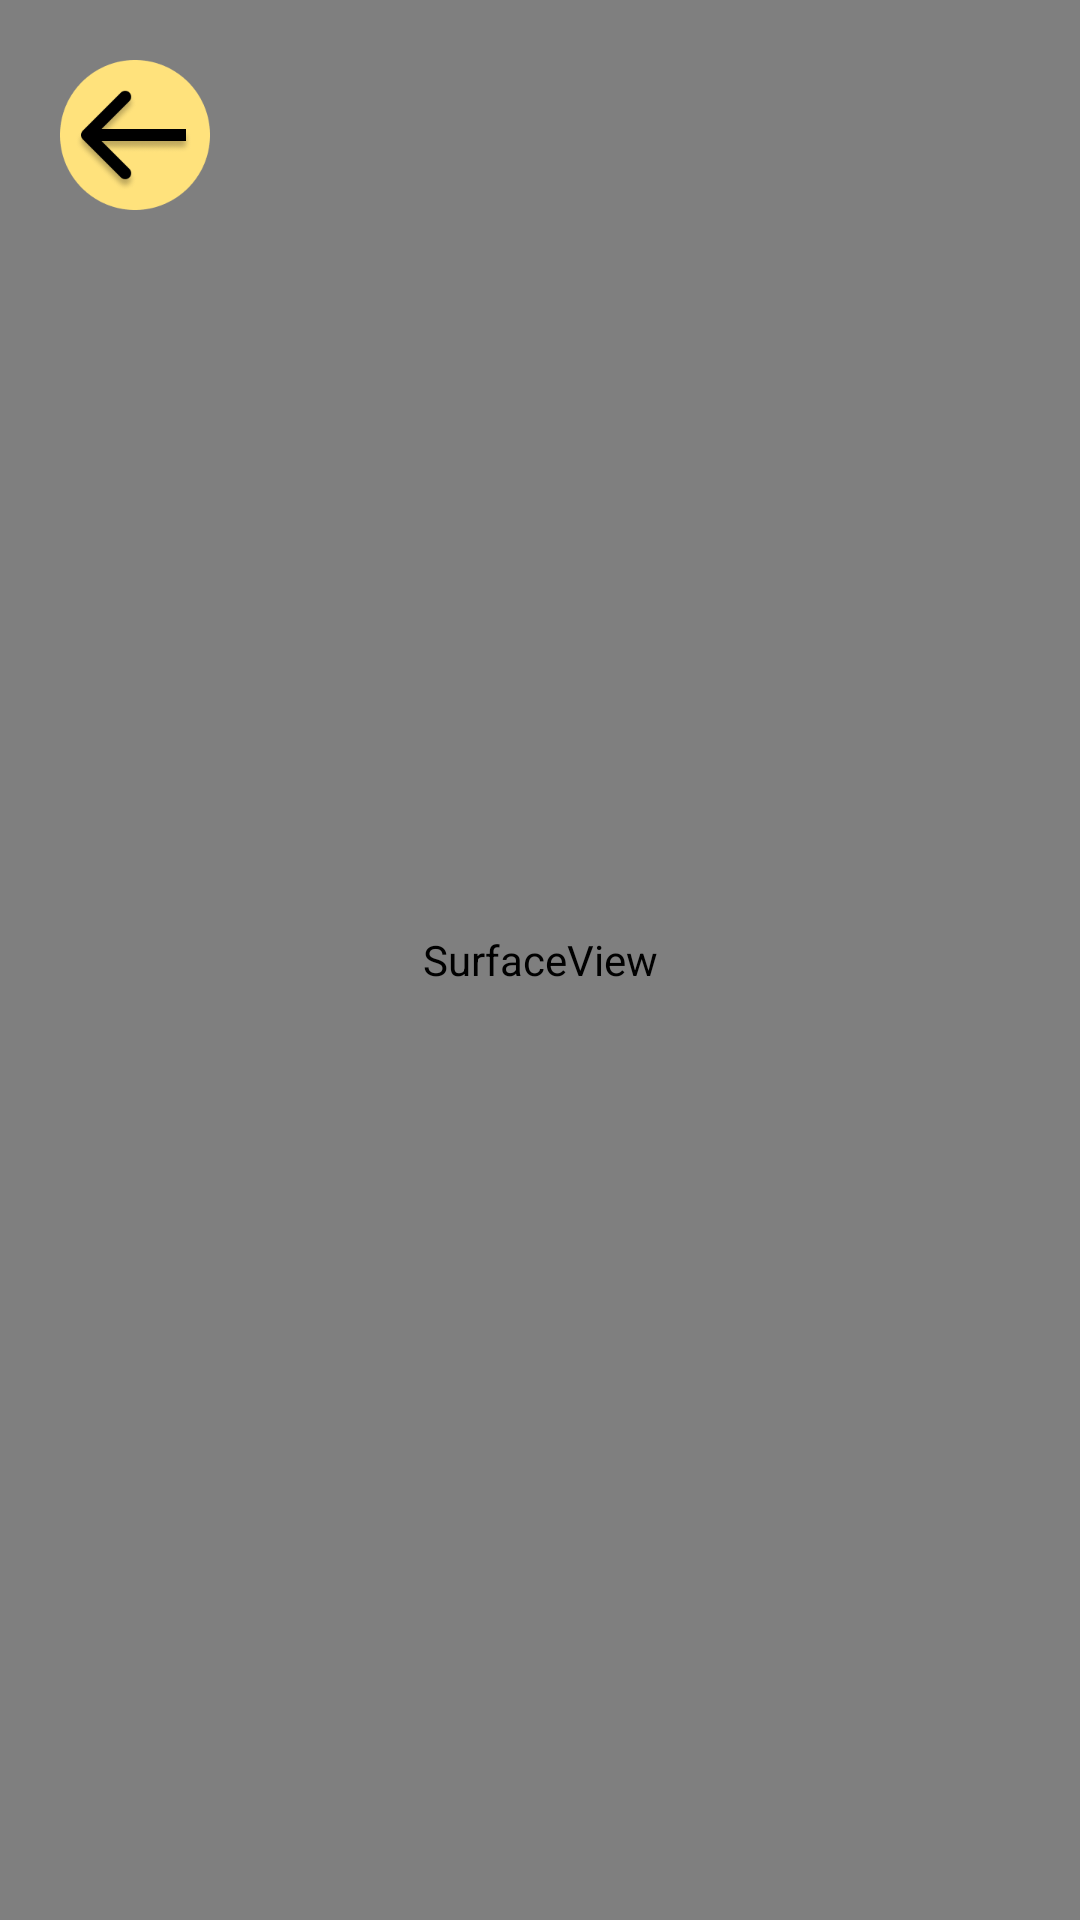

This screen was rendered from an Android layout file. Write that file and the resources it references.
<!-- AndroidManifest.xml: application theme Theme.EyePhone -->
<!-- res/layout/activity_reading_mode.xml -->
<?xml version="1.0" encoding="utf-8"?>
<androidx.constraintlayout.widget.ConstraintLayout xmlns:android="http://schemas.android.com/apk/res/android"
    xmlns:app="http://schemas.android.com/apk/res-auto"
    android:layout_width="match_parent"
    android:layout_height="match_parent"
    xmlns:tools="http://schemas.android.com/tools"
    app:layout_behavior="@string/appbar_scrolling_view_behavior">



    <RelativeLayout xmlns:android="http://schemas.android.com/apk/res/android"
        android:layout_width="match_parent"
        android:layout_height="match_parent">

        <SurfaceView
            android:id="@+id/reading_surfaceView"
            android:layout_width="match_parent"
            android:layout_height="match_parent" />
        <ImageButton
            tools:ignore="SpeakableTextPresentCheck"
            android:id="@+id/reading_mode_backBtn"
            android:layout_width="50dp"
            android:layout_height="50dp"
            android:scaleType="fitCenter"
            android:layout_marginTop="20dp"
            android:layout_marginStart="20dp"
            android:src="@drawable/backbutton_mini_img"
            android:background="@android:color/transparent"
            app:layout_constraintTop_toTopOf="parent"
            app:layout_constraintStart_toStartOf="parent"/>



    </RelativeLayout>
    
    
    
    
    
    
    
    
    
    
    
</androidx.constraintlayout.widget.ConstraintLayout>
<!-- resources referenced by this layout -->
<resources>
  <!-- drawable backbutton_mini_img: png bitmap (drawable, 7997 bytes) -->
  <style name="Theme.EyePhone" parent="Base.Theme.EyePhone" />
  <style name="Base.Theme.EyePhone" parent="Theme.Material3.DayNight.NoActionBar">
          
          
      </style>
</resources>
